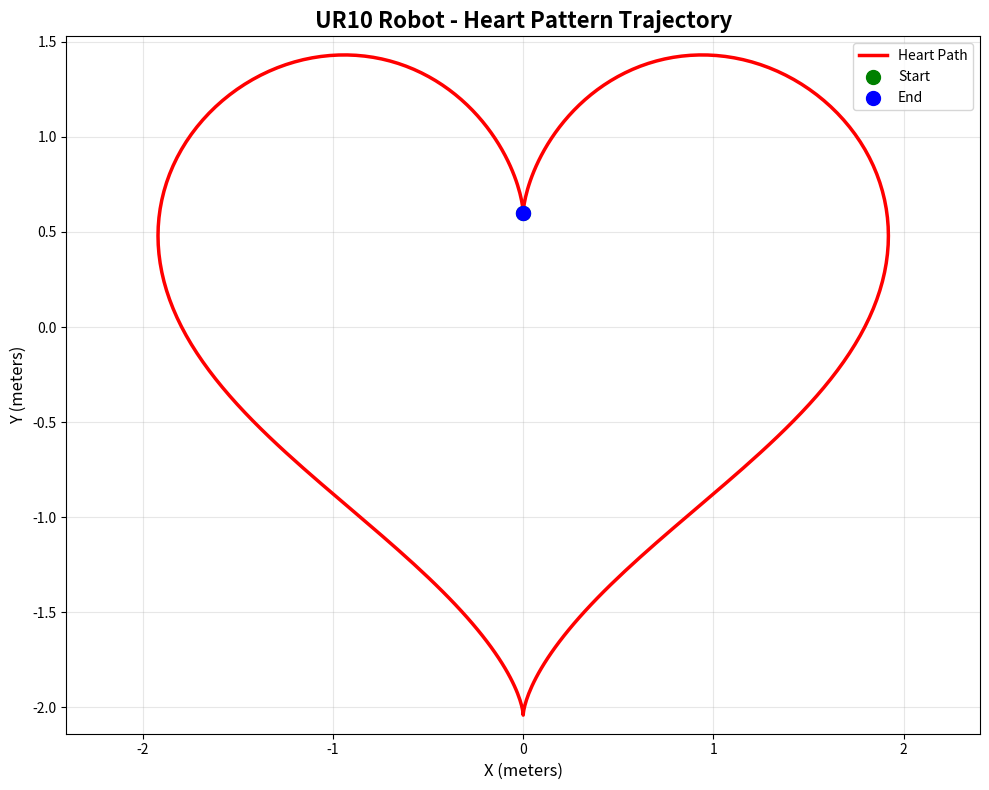

Here is the Python script that generated this plot:
import numpy as np
import matplotlib.pyplot as plt
import math

class HeartPatternGenerator:
    """Generate a heart pattern for the UR10 robot"""
    
    def __init__(self, num_points=200):
        """
        Initialize heart pattern generator
        num_points: number of trajectory points
        """
        self.num_points = num_points
        self.trajectory = []
    
    def generate_heart_trajectory(self, scale=0.1, z_base=0.5):
        """
        Generate heart pattern waypoints for the robot
        
        Parameters:
        - scale: size of the heart (0.05 to 0.2 recommended)
        - z_base: base height for the end effector
        
        Returns:
        List of [x, y, z] waypoints
        """
        waypoints = []
        
        # Heart parametric equations
        for i in range(self.num_points):
            t = (i / self.num_points) * 2 * math.pi
            
            # Parametric heart equations (scaled down for robot workspace)
            x = scale * 16 * math.sin(t)**3
            y = scale * (13*math.cos(t) - 5*math.cos(2*t) - 2*math.cos(3*t) - math.cos(4*t))
            z = z_base  # Keep constant Z height (draw on a plane)
            
            waypoints.append([x, y, z])
        
        self.trajectory = waypoints
        return waypoints
    
    def get_trajectory(self):
        """Return the generated trajectory"""
        return self.trajectory
    
    def print_waypoints(self):
        """Print waypoints in a readable format"""
        print("Heart Pattern Waypoints for UR10:")
        print("=" * 50)
        for i, wp in enumerate(self.trajectory):
            print(f"Point {i}: X={wp[0]:.4f}, Y={wp[1]:.4f}, Z={wp[2]:.4f}")
    
    def save_to_file(self, filename="heart_waypoints.txt"):
        """Save waypoints to a file for robot programming"""
        with open(filename, 'w') as f:
            f.write("# Heart Pattern Waypoints for UR10\n")
            f.write("# Format: X, Y, Z (in meters)\n")
            f.write("# " + "="*50 + "\n")
            for i, wp in enumerate(self.trajectory):
                f.write(f"{wp[0]:.6f}, {wp[1]:.6f}, {wp[2]:.6f}\n")
        print(f"Waypoints saved to {filename}")

def plot_heart_pattern(waypoints):
    """Visualize the heart pattern"""
    waypoints = np.array(waypoints)
    
    plt.figure(figsize=(10, 8))
    plt.plot(waypoints[:, 0], waypoints[:, 1], 'r-', linewidth=2.5, label='Heart Path')
    plt.scatter(waypoints[0, 0], waypoints[0, 1], color='green', s=100, label='Start', zorder=5)
    plt.scatter(waypoints[-1, 0], waypoints[-1, 1], color='blue', s=100, label='End', zorder=5)
    
    plt.title('UR10 Robot - Heart Pattern Trajectory', fontsize=16, fontweight='bold')
    plt.xlabel('X (meters)', fontsize=12)
    plt.ylabel('Y (meters)', fontsize=12)
    plt.grid(True, alpha=0.3)
    plt.axis('equal')
    plt.legend()
    plt.tight_layout()
    
    plt.savefig('heart_pattern_trajectory.png', dpi=300, bbox_inches='tight')
    plt.show()
    
    print(f"X range: [{waypoints[:, 0].min():.4f}, {waypoints[:, 0].max():.4f}]")
    print(f"Y range: [{waypoints[:, 1].min():.4f}, {waypoints[:, 1].max():.4f}]")
    print(f"Z height: {waypoints[0, 2]:.4f}")

if __name__ == "__main__":
    # Generate heart pattern
    heart_gen = HeartPatternGenerator(num_points=300)
    waypoints = heart_gen.generate_heart_trajectory(scale=0.12, z_base=0.5)
    
    # Print and save waypoints
    print(f"Generated {len(waypoints)} waypoints for heart pattern\n")
    heart_gen.print_waypoints()
    
    # Save to file for robot
    heart_gen.save_to_file("heart_waypoints.txt")
    
    # Visualize
    plot_heart_pattern(waypoints)
